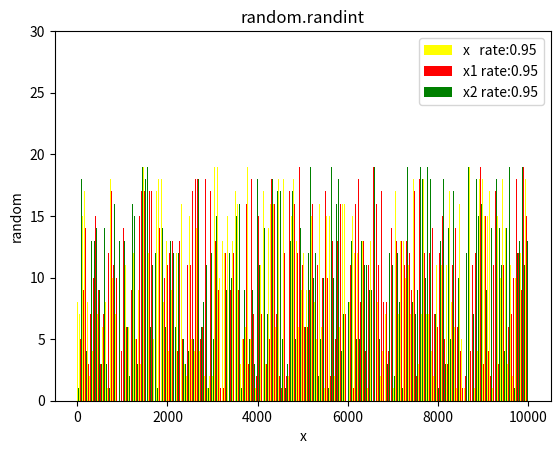

The matplotlib source for this figure:
import numpy as np
import matplotlib.pyplot as plt



# 直方图

a = np.random.randint(0,20,10000)
b = np.arange(1,10001)
y = a[0::3]
y1 = a[1::3]
y2 = a[2::3]

x = b[0::3]
x1 = b[1::3]
x2 = b[2::3]

rate = (len(y) - list(y).count(0))/len(y)
rate1 = (len(y1) - list(y1).count(0))/len(y1)
rate2 = (len(y2) - list(y2).count(0))/len(y2)

plt.bar(x, y, color='yellow', label="x   rate:{0:.2f}".format(rate),width=1)
plt.bar(x1, y1, color="red",label="x1 rate:{0:.2f}".format(rate1), width=1)
plt.bar(x2, y2, color="green", label='x2 rate:{0:.2f}'.format(rate2), width=1)

plt.legend() # 添 加 图 例
plt.ylim(0,30) # 设 置 y 轴 的 最 大 高 度

plt.ylabel("random")
plt.xlabel("x")
plt.title("random.randint")
plt.show()

# 饼状图
"""
def pie(
        x, explode=None, labels=None, colors=None, autopct=None,
        pctdistance=0.6, shadow=False, labeldistance=1.1,
        startangle=None, radius=None, counterclock=True,
        wedgeprops=None, textprops=None, center=(0, 0), frame=False,
        rotatelabels=False, *, data=None):
    return gca().pie(
        x, explode=explode, labels=labels, colors=colors,
        autopct=autopct, pctdistance=pctdistance, shadow=shadow,
        labeldistance=labeldistance, startangle=startangle,
        radius=radius, counterclock=counterclock,
        wedgeprops=wedgeprops, textprops=textprops, center=center,
        frame=frame, rotatelabels=rotatelabels, **({"data": data} if
        data is not None else {}))
"""


